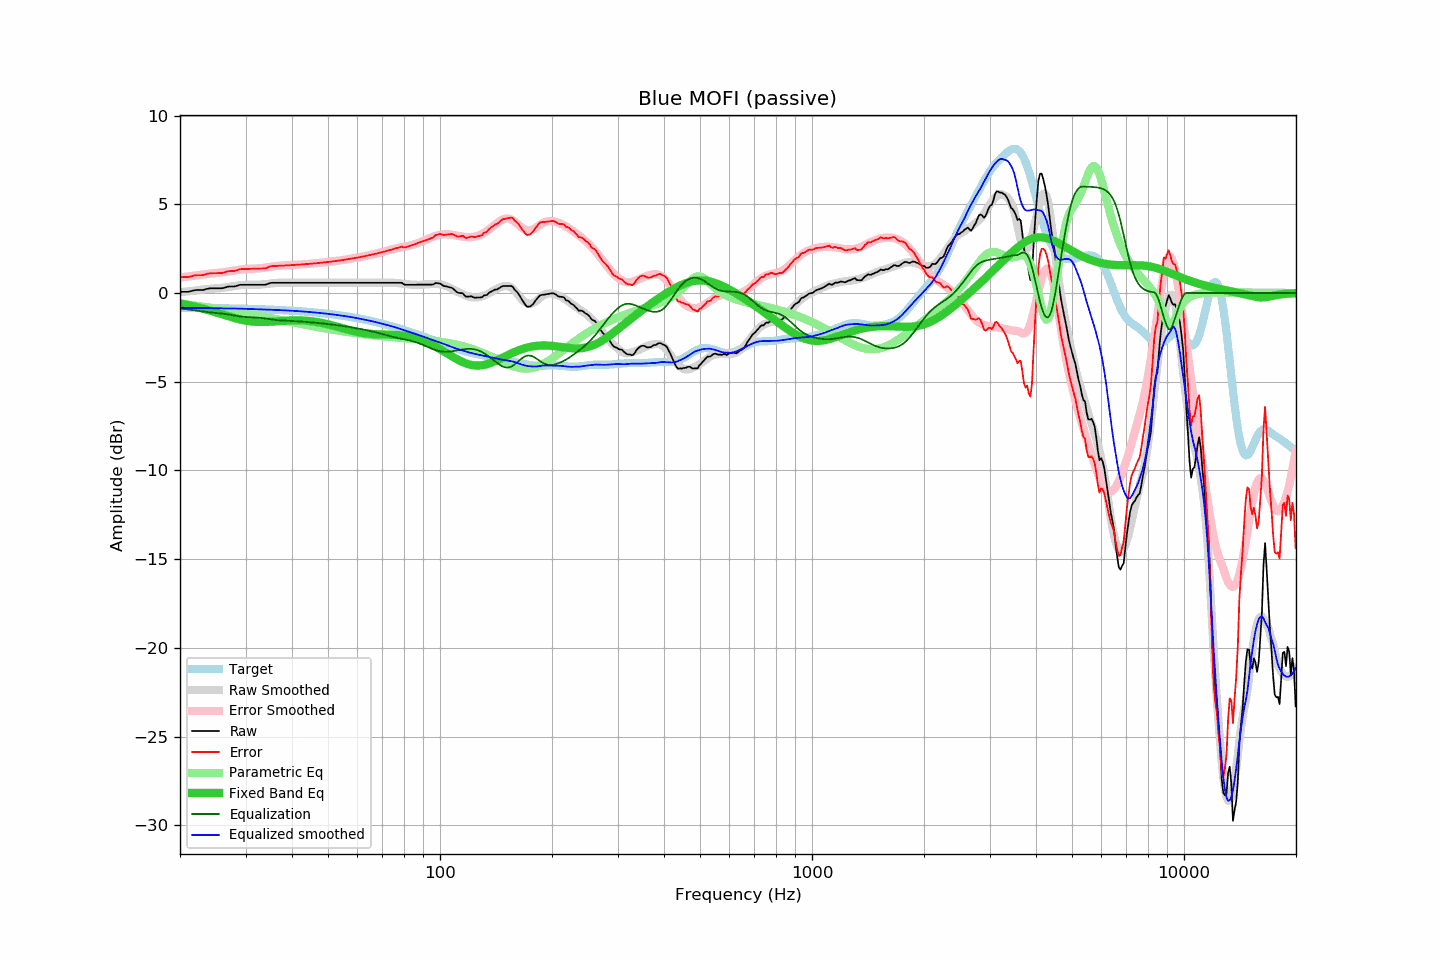

Data behind this chart, as committed beside it:
frequency, raw, error, smoothed, error_smoothed, equalization, parametric_eq, equalized_raw, equalized_smoothed, target
20.00, 0.07, 0.89, 0.05, 0.87, -0.87, -0.58, -0.81, -0.83, -0.83
20.20, 0.07, 0.89, 0.06, 0.88, -0.88, -0.60, -0.82, -0.83, -0.83
20.40, 0.07, 0.89, 0.06, 0.90, -0.90, -0.62, -0.83, -0.83, -0.83
20.61, 0.07, 0.90, 0.07, 0.91, -0.91, -0.64, -0.84, -0.83, -0.83
20.81, 0.07, 0.90, 0.08, 0.92, -0.92, -0.65, -0.85, -0.84, -0.83
21.02, 0.07, 0.90, 0.09, 0.93, -0.93, -0.67, -0.86, -0.84, -0.83
21.23, 0.09, 0.92, 0.10, 0.94, -0.94, -0.69, -0.86, -0.84, -0.83
21.44, 0.11, 0.94, 0.11, 0.95, -0.95, -0.71, -0.85, -0.84, -0.83
21.66, 0.13, 0.97, 0.12, 0.96, -0.96, -0.74, -0.83, -0.84, -0.83
21.87, 0.16, 0.99, 0.13, 0.98, -0.98, -0.76, -0.82, -0.84, -0.84
22.09, 0.17, 1.00, 0.14, 0.99, -0.99, -0.78, -0.82, -0.84, -0.84
22.31, 0.17, 1.00, 0.15, 1.00, -1.00, -0.80, -0.83, -0.84, -0.84
22.54, 0.17, 1.00, 0.17, 1.01, -1.01, -0.82, -0.85, -0.84, -0.84
22.76, 0.17, 1.01, 0.18, 1.03, -1.03, -0.85, -0.86, -0.84, -0.84
22.99, 0.17, 1.01, 0.20, 1.04, -1.04, -0.87, -0.87, -0.84, -0.84
23.22, 0.19, 1.03, 0.21, 1.05, -1.05, -0.90, -0.87, -0.84, -0.84
23.45, 0.22, 1.06, 0.22, 1.06, -1.06, -0.92, -0.85, -0.84, -0.84
23.69, 0.24, 1.08, 0.23, 1.07, -1.07, -0.95, -0.84, -0.85, -0.85
23.92, 0.26, 1.10, 0.23, 1.08, -1.08, -0.97, -0.83, -0.85, -0.85
24.16, 0.27, 1.11, 0.24, 1.09, -1.09, -1.00, -0.83, -0.86, -0.85
24.40, 0.27, 1.11, 0.24, 1.10, -1.10, -1.03, -0.84, -0.86, -0.85
24.65, 0.27, 1.12, 0.25, 1.11, -1.11, -1.06, -0.85, -0.86, -0.85
24.89, 0.27, 1.12, 0.26, 1.12, -1.12, -1.08, -0.86, -0.86, -0.85
25.14, 0.27, 1.12, 0.27, 1.13, -1.13, -1.11, -0.86, -0.86, -0.85
25.39, 0.27, 1.12, 0.28, 1.14, -1.14, -1.14, -0.87, -0.86, -0.85
25.65, 0.27, 1.12, 0.29, 1.15, -1.15, -1.17, -0.88, -0.86, -0.86
25.91, 0.27, 1.12, 0.29, 1.16, -1.16, -1.20, -0.89, -0.86, -0.86
26.16, 0.29, 1.15, 0.30, 1.17, -1.17, -1.23, -0.88, -0.87, -0.86
26.43, 0.31, 1.17, 0.31, 1.18, -1.18, -1.25, -0.87, -0.87, -0.86
26.69, 0.34, 1.20, 0.32, 1.19, -1.19, -1.28, -0.86, -0.87, -0.86
26.96, 0.37, 1.23, 0.34, 1.21, -1.21, -1.31, -0.84, -0.87, -0.87
27.23, 0.37, 1.23, 0.35, 1.22, -1.22, -1.34, -0.86, -0.87, -0.87
27.50, 0.37, 1.23, 0.37, 1.24, -1.24, -1.36, -0.87, -0.87, -0.87
27.77, 0.37, 1.24, 0.38, 1.26, -1.26, -1.39, -0.89, -0.87, -0.87
28.05, 0.38, 1.25, 0.40, 1.27, -1.27, -1.41, -0.90, -0.87, -0.87
28.33, 0.40, 1.27, 0.41, 1.29, -1.29, -1.44, -0.89, -0.87, -0.87
28.62, 0.42, 1.30, 0.42, 1.30, -1.30, -1.46, -0.88, -0.88, -0.88
28.90, 0.46, 1.33, 0.44, 1.31, -1.31, -1.48, -0.86, -0.88, -0.88
29.19, 0.47, 1.35, 0.44, 1.33, -1.33, -1.51, -0.86, -0.88, -0.88
29.48, 0.47, 1.35, 0.45, 1.34, -1.34, -1.52, -0.87, -0.88, -0.88
29.78, 0.47, 1.35, 0.46, 1.34, -1.34, -1.54, -0.88, -0.89, -0.89
30.08, 0.47, 1.35, 0.46, 1.35, -1.35, -1.56, -0.88, -0.89, -0.89
30.38, 0.47, 1.36, 0.47, 1.36, -1.36, -1.57, -0.89, -0.89, -0.89
30.68, 0.47, 1.36, 0.47, 1.36, -1.36, -1.59, -0.89, -0.89, -0.89
30.99, 0.47, 1.36, 0.47, 1.36, -1.36, -1.60, -0.90, -0.90, -0.90
31.30, 0.47, 1.36, 0.46, 1.37, -1.37, -1.61, -0.90, -0.90, -0.90
31.61, 0.47, 1.37, 0.46, 1.37, -1.37, -1.62, -0.90, -0.91, -0.90
31.93, 0.47, 1.37, 0.46, 1.37, -1.37, -1.62, -0.91, -0.91, -0.90
32.24, 0.47, 1.37, 0.46, 1.38, -1.38, -1.63, -0.91, -0.92, -0.91
32.57, 0.47, 1.38, 0.47, 1.39, -1.39, -1.63, -0.92, -0.92, -0.91
32.89, 0.47, 1.38, 0.47, 1.40, -1.40, -1.63, -0.93, -0.92, -0.91
33.22, 0.47, 1.38, 0.48, 1.41, -1.41, -1.63, -0.94, -0.92, -0.92
33.55, 0.47, 1.39, 0.49, 1.42, -1.42, -1.63, -0.95, -0.93, -0.92
33.89, 0.47, 1.39, 0.50, 1.43, -1.43, -1.63, -0.97, -0.93, -0.92
34.23, 0.50, 1.42, 0.51, 1.45, -1.45, -1.63, -0.95, -0.93, -0.93
34.57, 0.53, 1.46, 0.52, 1.46, -1.46, -1.62, -0.93, -0.94, -0.93
34.92, 0.56, 1.50, 0.53, 1.47, -1.47, -1.62, -0.91, -0.94, -0.93
35.27, 0.58, 1.51, 0.54, 1.49, -1.49, -1.61, -0.91, -0.94, -0.94
35.62, 0.58, 1.52, 0.55, 1.50, -1.50, -1.61, -0.93, -0.95, -0.94
35.97, 0.58, 1.52, 0.56, 1.51, -1.51, -1.60, -0.94, -0.95, -0.95
... 635 more rows
